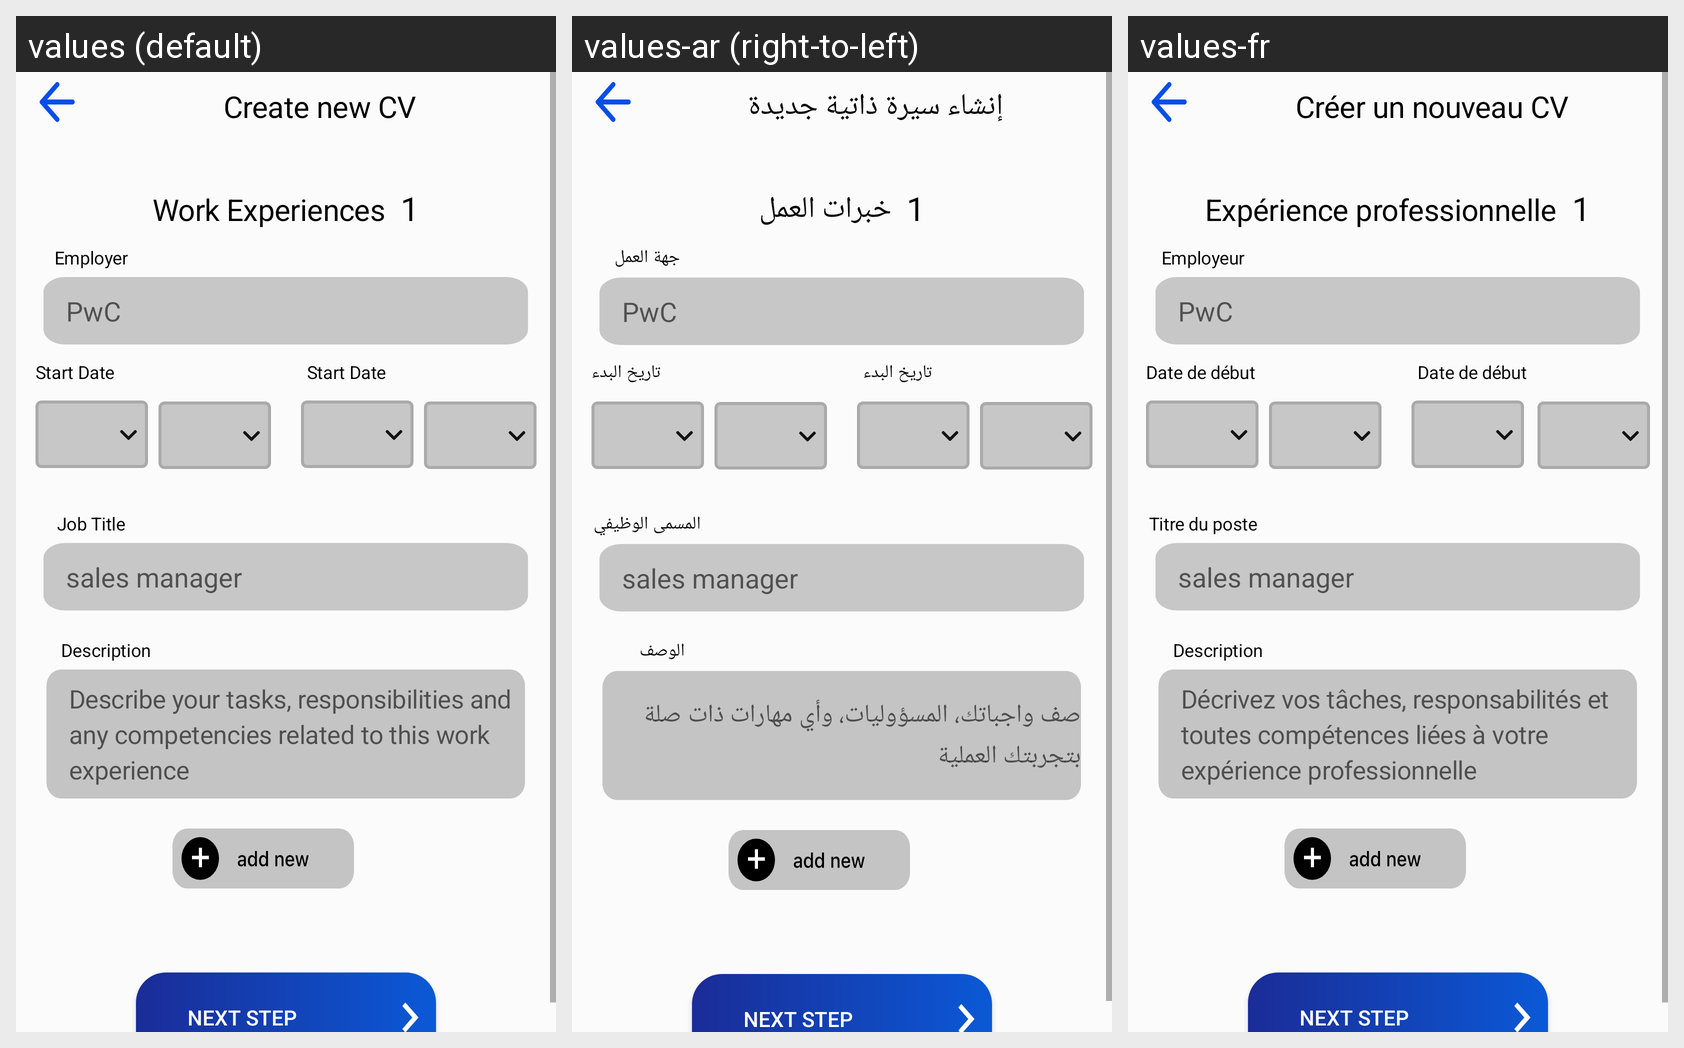

Here is an Android app screen in its default locale and in the app's own translations. Write out the translated-string differences for the strings that appear on this screen.
Android screen res/layout/form_work.xml rendered under 3 locales, left to right: values (default), values-ar (right-to-left), values-fr. Device: Nexus 5 (rendered at 1080×1920; each locale shown at half size, 540×960, under a caption strip naming it); theme Theme.CVmaroc.
Strings drawn on this screen, with the default value and each locale's value (text and hints the layout hard-codes, and strings that could not be matched under every locale, appear in the picture but are not listed):

create_new_
  values: Create new CV
  values-ar: إنشاء سيرة ذاتية جديدة
  values-fr: Créer un nouveau CV

work_experi4
  values: Work Experiences
  values-ar: خبرات العمل
  values-fr: Expérience professionnelle

employer
  values: Employer
  values-ar: جهة العمل
  values-fr: Employeur

start_date
  values: Start Date
  values-ar: تاريخ البدء
  values-fr: Date de début

job_title
  values: Job Title
  values-ar: المسمى الوظيفي
  values-fr: Titre du poste

description
  values: Description
  values-ar: الوصف
  values-fr: Description

describe_yo
  values: Describe your tasks, responsibilities and any competencies related to this work experience
  values-ar: صف واجباتك، المسؤوليات، وأي مهارات ذات صلة بتجربتك العملية
  values-fr: Décrivez vos tâches, responsabilités et toutes compétences liées à votre expérience professionnelle
